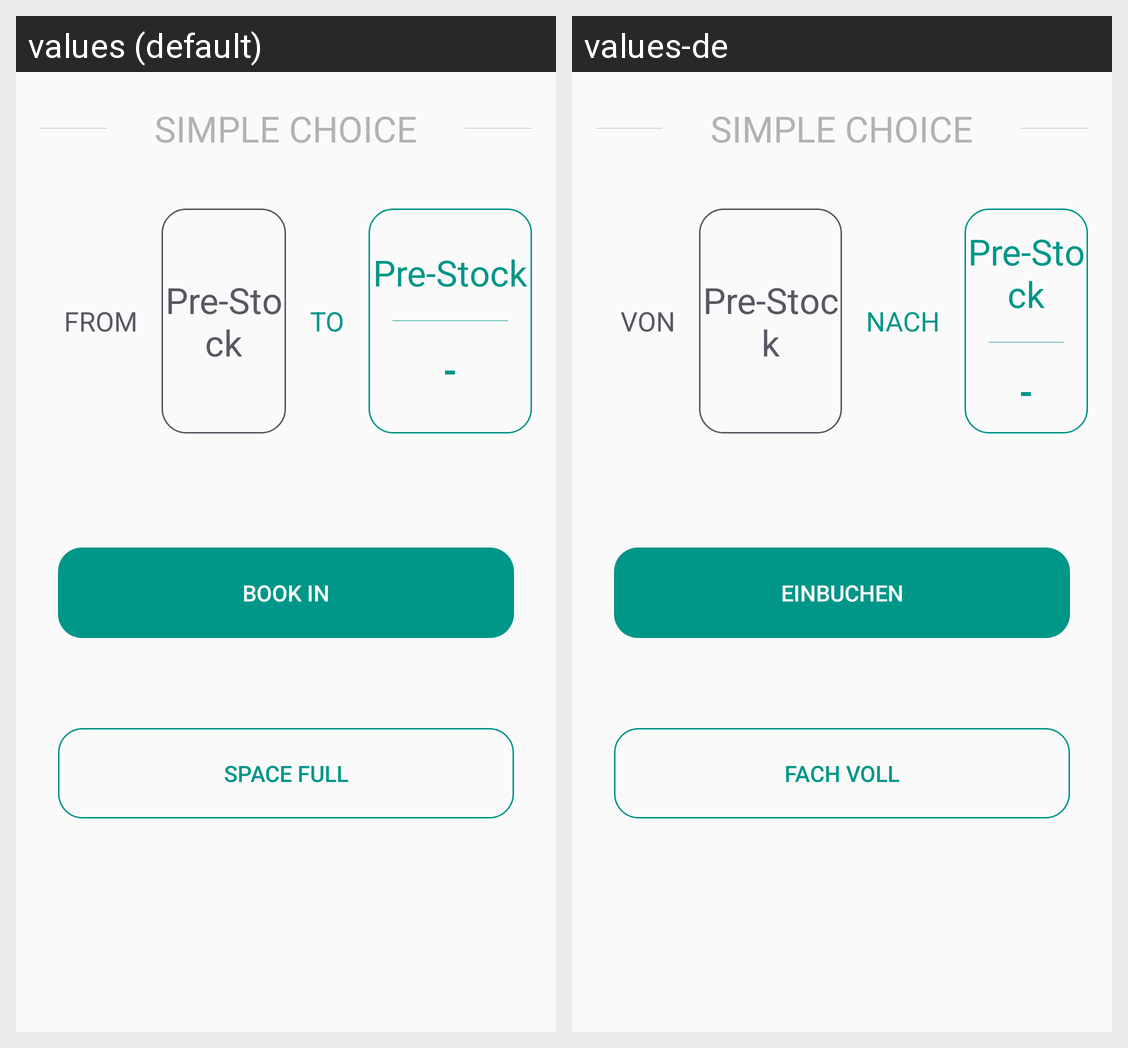

The same Android screen rendered under two of its app's locales, left to right. List the strings drawn on it with the default value and each locale's translation.
Android screen res/layout/fragment_booking_lku_in.xml rendered under 2 locales, left to right: values (default), values-de. Device: Nexus 5 (rendered at 1080×1920; each locale shown at half size, 540×960, under a caption strip naming it); theme AppTheme.
Strings drawn on this screen, with the default value and each locale's value (text and hints the layout hard-codes, and strings that could not be matched under every locale, appear in the picture but are not listed):

book_in
  values: Book in
  values-de: Einbuchen

space_full
  values: Space full
  values-de: Fach voll

from
  values: From
  values-de: Von

to
  values: To
  values-de: Nach
